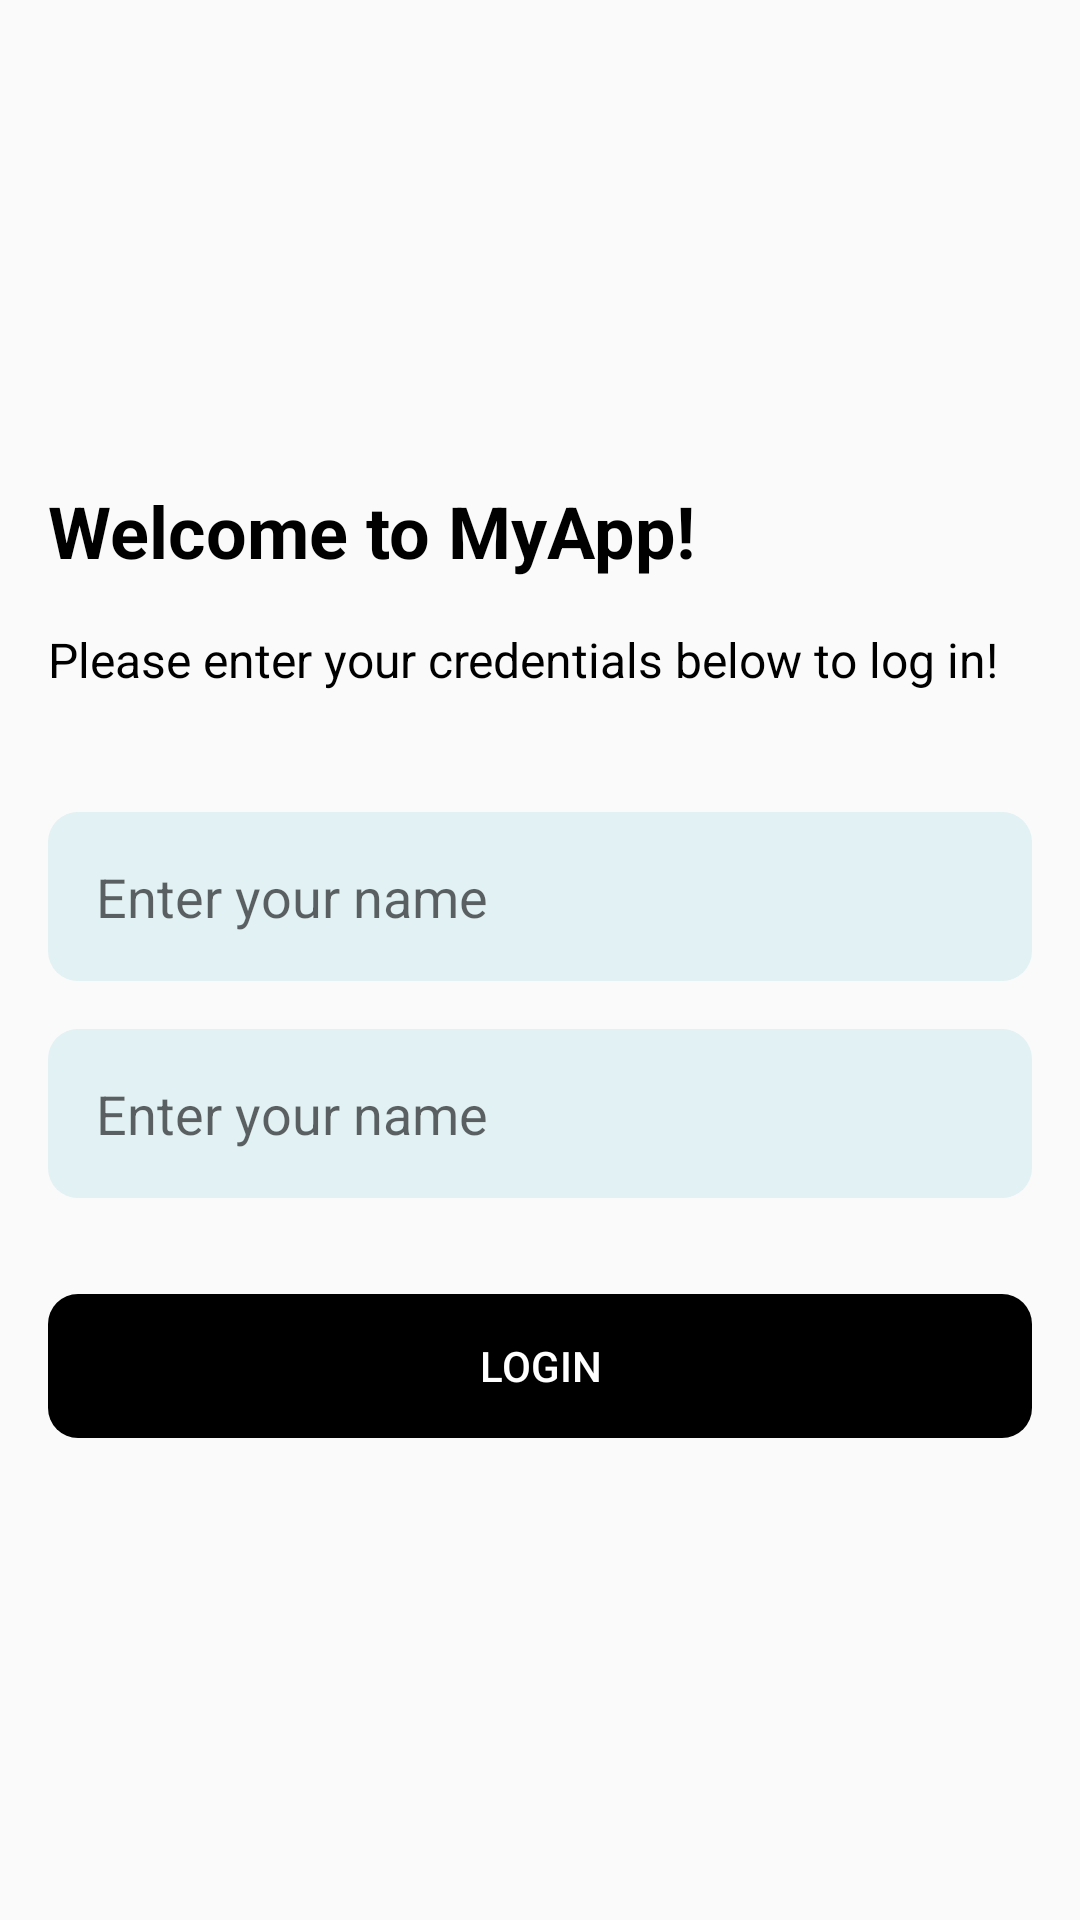

Here is an Android app screen rendered from its layout file. Give the layout XML and the strings, colors and styles it references.
<!-- AndroidManifest.xml: application theme Theme.One -->
<!-- res/layout/activity_login.xml -->
<?xml version="1.0" encoding="utf-8"?>
<ScrollView xmlns:android="http://schemas.android.com/apk/res/android"
            android:layout_width="match_parent"
            android:layout_height="match_parent">
    <LinearLayout

            android:layout_width="match_parent"
            android:layout_height="wrap_content"
            android:layout_gravity="center"

            android:orientation="vertical"

            android:padding="16dp">
        <TextView
                android:layout_width="match_parent"
                android:layout_height="wrap_content"
                android:text="@string/login_title"
                android:textSize="24sp"
                android:textColor="@color/black"
                android:textStyle="bold"
                android:id="@+id/loginTitle"/>
        <TextView
                android:layout_width="match_parent"
                android:layout_height="wrap_content"
                android:text="@string/login_description"
                android:textSize="16sp"
                android:layout_marginTop="16dp"
                android:textColor="@color/black"
                android:id="@+id/loginDescription"/>


        <EditText
                android:layout_width="match_parent"
                android:layout_height="wrap_content"
                android:inputType="textEmailAddress"
                android:hint="@string/hint_email"
                android:layout_marginTop="40dp"
                android:layout_marginBottom="16dp"
                android:backgroundTint="@color/input"

                android:padding="16dp"
                android:layout_gravity="center"
                android:background="@drawable/rounded_corner"

                android:ems="10"
                android:id="@+id/inputEmail"/>
        <EditText
                android:layout_width="match_parent"
                android:layout_height="wrap_content"
                android:inputType="textPassword"
                android:hint="@string/hint_password"
                android:layout_marginBottom="32dp"
                android:backgroundTint="@color/input"

                android:padding="16dp"
                android:layout_gravity="center"
                android:background="@drawable/rounded_corner"

                android:ems="10"
                android:id="@+id/inputPassword"/>
        <Button
                android:text="@string/login_button_title"
                android:layout_width="match_parent"
                android:layout_height="wrap_content" android:id="@+id/loginButton"
                android:backgroundTint="@color/black"
                android:background="@drawable/rounded_corner"
                android:layout_gravity="center"
                android:textColor="@color/white"/>


    </LinearLayout>
</ScrollView>
<!-- resources referenced by this layout -->
<resources>
  <color name="black">#FF000000</color>
  <color name="input">#E2F1F3</color>
  <color name="white">#FFFFFFFF</color>
  <!-- drawable rounded_corner (drawable) -->
  <?xml version="1.0" encoding="utf-8"?>
  <shape xmlns:android="http://schemas.android.com/apk/res/android" android:shape="rectangle" >
  <corners android:radius="10dp"/>
  </shape>
  <string name="hint_email">Enter your name</string>
  <string name="hint_password">Enter your name</string>
  <string name="login_button_title">Login</string>
  <string name="login_description">Please enter your credentials below to log in!</string>
  <string name="login_title">Welcome to MyApp!</string>
  <style name="Theme.One" parent="Theme.AppCompat.Light.NoActionBar">
          
          <item name="colorPrimary">@color/purple_500</item>
          <item name="colorPrimaryVariant">@color/purple_700</item>
          <item name="colorOnPrimary">@color/white</item>
          
          <item name="colorSecondary">@color/teal_200</item>
          <item name="colorSecondaryVariant">@color/teal_700</item>
          <item name="colorOnSecondary">@color/black</item>
          
          <item name="android:statusBarColor">?attr/colorPrimaryVariant</item>
          
      </style>
  <color name="purple_500">#FF6200EE</color>
  <color name="purple_700">#FF3700B3</color>
  <color name="teal_200">#FF03DAC5</color>
  <color name="teal_700">#FF018786</color>
</resources>
